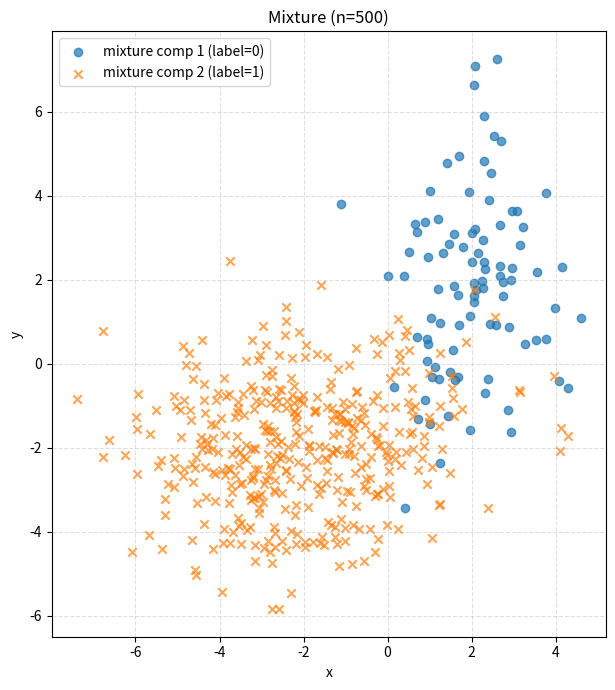

Reproduce this figure in Python.
#!/usr/bin/env python3
"""
datapoints_mixture.py

Generate samples from a 2-D Gaussian mixture (two independent Gaussian components),
optionally run K-means (k=2), soft-K-means variants, and plot results.

Usage examples:
    # default: show mixture scatter
    python datapoints_mixture.py

    # run hard K-means and show K-means plot
    python datapoints_mixture.py --run-kmeans --plot-kmeans

    # run soft K-means v1 with beta=1.0 and show plot
    python datapoints_mixture.py --run-softk1 --beta 1.0 --plot-softk1

    # run soft K-means v3 (annealing) and save overlay
    python datapoints_mixture.py --run-softk3 --beta-start 0.1 --beta-mult 1.5 --plot-softk3 --out-plot overlay.png --no-show
"""
from __future__ import annotations
import argparse
import csv
import sys
from typing import Tuple, Optional

import numpy as np
import matplotlib.pyplot as plt


# ------------------------
# Data generation
# ------------------------
def datapoints(n: int,
               mu1x: float, mu1y: float, sigma1x2: float, sigma1y2: float, pi1: float,
               mu2x: float, mu2y: float, sigma2x2: float, sigma2y2: float, pi2: float,
               random_seed: Optional[int] = None) -> Tuple[np.ndarray, np.ndarray]:
    """
    Generate n samples from a 2-component 2D Gaussian mixture.
    Each component has independent x and y Gaussians (diagonal covariance).
    Returns:
      samples: (n,2) array of (x,y)
      labels: (n,) array of ints {0,1} indicating which true mixture component generated each sample
    """
    if random_seed is not None:
        np.random.seed(int(random_seed))

    if not (0.0 <= pi1 <= 1.0 and 0.0 <= pi2 <= 1.0):
        raise ValueError("Mixing weights must be between 0 and 1")
    if abs((pi1 + pi2) - 1.0) > 1e-8:
        raise ValueError("pi1 and pi2 must sum to 1")

    # draw which component each sample comes from (0 -> component1, 1 -> component2)
    comps = np.random.choice([0, 1], size=n, p=[pi1, pi2])

    # allocate array
    samples = np.zeros((n, 2), dtype=float)

    # convert variances to standard deviations
    s1x = float(np.sqrt(sigma1x2))
    s1y = float(np.sqrt(sigma1y2))
    s2x = float(np.sqrt(sigma2x2))
    s2y = float(np.sqrt(sigma2y2))

    # sample component 1
    idx1 = (comps == 0)
    m1 = idx1.sum()
    if m1 > 0:
        samples[idx1, 0] = np.random.normal(loc=mu1x, scale=s1x, size=m1)
        samples[idx1, 1] = np.random.normal(loc=mu1y, scale=s1y, size=m1)

    # sample component 2
    idx2 = (comps == 1)
    m2 = idx2.sum()
    if m2 > 0:
        samples[idx2, 0] = np.random.normal(loc=mu2x, scale=s2x, size=m2)
        samples[idx2, 1] = np.random.normal(loc=mu2y, scale=s2y, size=m2)

    return samples, comps


# ------------------------
# Hard K-means (k=2)
# ------------------------
def kmeans_2clusters(samples: np.ndarray,
                     seed: Optional[int] = None,
                     max_iters: int = 100) -> Tuple[np.ndarray, np.ndarray, int]:
    """
    Simple K-means for k=2 (Euclidean distance). Returns:
      labels: (n,) ints {0,1}
      centroids: (2,2) array
      iters: number of iterations performed
    Initialization: pick two distinct samples at random as initial centroids (deterministic if seed set).
    """
    n, d = samples.shape
    if d != 2:
        raise ValueError("This kmeans implementation expects 2D samples")

    rng = np.random.RandomState(seed)

    # pick two distinct indices
    idxs = rng.choice(n, size=2, replace=False)
    centroids = samples[idxs].astype(float)  # shape (2,2)

    labels = np.full(n, -1, dtype=int)
    for it in range(1, max_iters + 1):
        # assign labels by nearest centroid
        diff0 = samples - centroids[0:1, :]
        dist0 = np.sum(diff0 * diff0, axis=1)
        diff1 = samples - centroids[1:2, :]
        dist1 = np.sum(diff1 * diff1, axis=1)

        new_labels = (dist1 < dist0).astype(int)  # 0 if closer to centroid 0, 1 if closer to centroid 1

        # if no label changes, converged
        if np.array_equal(new_labels, labels):
            return labels, centroids, it - 1

        labels = new_labels

        # update centroids
        for k in (0, 1):
            idxk = (labels == k)
            if np.any(idxk):
                centroids[k] = samples[idxk].mean(axis=0)
            else:
                # cluster empty: reinitialize that centroid to a random sample
                centroids[k] = samples[rng.choice(n)]

    return labels, centroids, max_iters


# ------------------------
# Soft K-means (v1: fixed beta)
# ------------------------
def soft_kmeans_v1(samples: np.ndarray,
                   beta: float = 1.0,
                   seed: Optional[int] = None,
                   max_iters: int = 200,
                   tol: float = 1e-6) -> Tuple[np.ndarray, np.ndarray, np.ndarray, int]:
    """
    Soft K-means (2 clusters) with fixed temperature beta.
    responsibilities r[n,k] = exp(-beta * dist_nk^2) / sum_k exp(-beta * dist_nk^2)
    Returns:
      r: (n,2) responsibilities (soft assignments)
      centroids: (2,2)
      hard_labels: (n,) argmax of r
      iters: number of iterations
    """
    n, d = samples.shape
    if d != 2:
        raise ValueError("Expected 2D samples")
    rng = np.random.RandomState(seed)
    # init centroids randomly from samples
    idxs = rng.choice(n, size=2, replace=False)
    centroids = samples[idxs].astype(float)

    prev_centroids = centroids.copy()
    for it in range(1, max_iters + 1):
        # compute squared distances n x 2
        diff0 = samples - centroids[0:1, :]
        diff1 = samples - centroids[1:2, :]
        d0 = np.sum(diff0 * diff0, axis=1)
        d1 = np.sum(diff1 * diff1, axis=1)
        # responsibilities (avoid overflow by subtracting min)
        # exponent = -beta * d
        e0 = np.exp(-beta * d0)
        e1 = np.exp(-beta * d1)
        denom = e0 + e1
        # avoid division by zero
        denom = np.where(denom == 0.0, 1e-16, denom)
        r0 = e0 / denom
        r1 = e1 / denom
        r = np.vstack([r0, r1]).T  # shape (n,2)

        # update centroids (weighted means)
        r0_sum = r0.sum()
        r1_sum = r1.sum()
        # prevent division by zero: if cluster weight is zero, reinit centroid
        if r0_sum > 0:
            centroids[0] = (r0[:, None] * samples).sum(axis=0) / r0_sum
        else:
            centroids[0] = samples[rng.choice(n)]
        if r1_sum > 0:
            centroids[1] = (r1[:, None] * samples).sum(axis=0) / r1_sum
        else:
            centroids[1] = samples[rng.choice(n)]

        # check movement
        move = np.max(np.abs(centroids - prev_centroids))
        if move < tol:
            hard_labels = np.argmax(r, axis=1)
            return r, centroids, hard_labels, it
        prev_centroids[:] = centroids

    hard_labels = np.argmax(r, axis=1)
    return r, centroids, hard_labels, max_iters


# ------------------------
# Soft K-means v3 (annealing):
# start with beta_start and multiply by beta_mult each iteration
# ------------------------
def soft_kmeans_v3(samples: np.ndarray,
                   beta_start: float = 0.1,
                   beta_mult: float = 1.5,
                   seed: Optional[int] = None,
                   max_iters: int = 100) -> Tuple[np.ndarray, np.ndarray, np.ndarray, int]:
    """
    Soft K-means variant with annealing on beta.
    Returns the final responsibilities, centroids, hard labels, and iterations.
    """
    n, d = samples.shape
    rng = np.random.RandomState(seed)
    idxs = rng.choice(n, size=2, replace=False)
    centroids = samples[idxs].astype(float)

    beta = float(beta_start)
    prev_centroids = centroids.copy()

    for it in range(1, max_iters + 1):
        # compute squared distances
        diff0 = samples - centroids[0:1, :]
        diff1 = samples - centroids[1:2, :]
        d0 = np.sum(diff0 * diff0, axis=1)
        d1 = np.sum(diff1 * diff1, axis=1)

        e0 = np.exp(-beta * d0)
        e1 = np.exp(-beta * d1)
        denom = e0 + e1
        denom = np.where(denom == 0.0, 1e-16, denom)
        r0 = e0 / denom
        r1 = e1 / denom
        r = np.vstack([r0, r1]).T

        # update centroids
        r0_sum = r0.sum()
        r1_sum = r1.sum()
        if r0_sum > 0:
            centroids[0] = (r0[:, None] * samples).sum(axis=0) / r0_sum
        else:
            centroids[0] = samples[rng.choice(n)]
        if r1_sum > 0:
            centroids[1] = (r1[:, None] * samples).sum(axis=0) / r1_sum
        else:
            centroids[1] = samples[rng.choice(n)]

        # convergence by centroid movement
        move = np.max(np.abs(centroids - prev_centroids))
        prev_centroids[:] = centroids

        # anneal beta
        beta *= float(beta_mult)

        if move < 1e-6:
            hard_labels = np.argmax(r, axis=1)
            return r, centroids, hard_labels, it

    hard_labels = np.argmax(r, axis=1)
    return r, centroids, hard_labels, max_iters


# ------------------------
# Plotting helpers
# ------------------------
def plot_mixture(samples: np.ndarray, labels: np.ndarray,
                 title: str = "Mixture samples",
                 show: bool = True, out_path: Optional[str] = None):
    plt.figure(figsize=(8, 7))
    plt.scatter(samples[labels == 0, 0], samples[labels == 0, 1],
                marker='o', alpha=0.7, label='mixture comp 1 (label=0)')
    plt.scatter(samples[labels == 1, 0], samples[labels == 1, 1],
                marker='x', alpha=0.7, label='mixture comp 2 (label=1)')
    plt.title(title)
    plt.xlabel("x")
    plt.ylabel("y")
    plt.gca().set_aspect('equal', adjustable='box')
    plt.grid(True, linestyle='--', alpha=0.4)
    plt.legend()
    plt.tight_layout()
    if out_path:
        plt.savefig(out_path, dpi=200)
        print(f"Saved plot to: {out_path}")
    if show:
        plt.show()
    else:
        plt.close()


def plot_kmeans_result(samples: np.ndarray, labels: np.ndarray, centroids: np.ndarray,
                       title: str = "K-means clusters (k=2)",
                       show: bool = True, out_path: Optional[str] = None):
    plt.figure(figsize=(8, 7))
    plt.scatter(samples[labels == 0, 0], samples[labels == 0, 1],
                marker='s', alpha=0.7, label='cluster 0 (square)')
    plt.scatter(samples[labels == 1, 0], samples[labels == 1, 1],
                marker='x', alpha=0.7, label='cluster 1 (cross)')
    plt.scatter(centroids[:, 0], centroids[:, 1], marker='D', s=120, edgecolor='k',
                linewidth=1.0, label='centroids')
    plt.title(title)
    plt.xlabel("x")
    plt.ylabel("y")
    plt.gca().set_aspect('equal', adjustable='box')
    plt.grid(True, linestyle='--', alpha=0.4)
    plt.legend()
    plt.tight_layout()
    if out_path:
        plt.savefig(out_path, dpi=200)
        print(f"Saved plot to: {out_path}")
    if show:
        plt.show()
    else:
        plt.close()


def plot_overlay(samples: np.ndarray, mixture_labels: np.ndarray, algo_labels: np.ndarray, centroids: np.ndarray,
                 title: str = "Overlay: mixture vs algorithm",
                 show: bool = True, out_path: Optional[str] = None):
    plt.figure(figsize=(8, 7))
    # mixture faint
    plt.scatter(samples[mixture_labels == 0, 0], samples[mixture_labels == 0, 1],
                marker='o', alpha=0.25, label='mixture comp 0 (faint)')
    plt.scatter(samples[mixture_labels == 1, 0], samples[mixture_labels == 1, 1],
                marker='o', alpha=0.25, label='mixture comp 1 (faint)')
    # algorithm result
    plt.scatter(samples[algo_labels == 0, 0], samples[algo_labels == 0, 1],
                marker='s', alpha=0.85, label='algo cluster 0 (square)')
    plt.scatter(samples[algo_labels == 1, 0], samples[algo_labels == 1, 1],
                marker='x', alpha=0.85, label='algo cluster 1 (cross)')
    plt.scatter(centroids[:, 0], centroids[:, 1], marker='D', s=140, edgecolor='k',
                linewidth=1.2, label='centroids')
    plt.title(title)
    plt.xlabel("x")
    plt.ylabel("y")
    plt.gca().set_aspect('equal', adjustable='box')
    plt.grid(True, linestyle='--', alpha=0.4)
    plt.legend()
    plt.tight_layout()
    if out_path:
        plt.savefig(out_path, dpi=200)
        print(f"Saved plot to: {out_path}")
    if show:
        plt.show()
    else:
        plt.close()


# ------------------------
# IO helpers
# ------------------------
def save_csv(samples: np.ndarray, labels: np.ndarray, path: str):
    with open(path, "w", newline='') as f:
        writer = csv.writer(f)
        writer.writerow(["x", "y", "label"])
        for (x, y), lab in zip(samples, labels):
            writer.writerow([f"{x:.8g}", f"{y:.8g}", int(lab)])
    print(f"Saved samples CSV to: {path}")


def save_npy(samples: np.ndarray, labels: np.ndarray, path: str):
    np.savez_compressed(path, samples=samples, labels=labels)
    print(f"Saved numpy archive to: {path}")


# ------------------------
# Evaluation: percent incorrect (compares two labelings with best permutation)
# ------------------------
def percent_incorrect(true_labels: np.ndarray, pred_labels: np.ndarray) -> float:
    """
    For two clusters only: compute % of points incorrectly assigned, allowing for label swap.
    Returns percentage (0..100).
    """
    if true_labels.shape != pred_labels.shape:
        raise ValueError("Label arrays must have same shape")
    # mapping: either pred as-is or invert predictions
    mismatch_1 = np.sum(true_labels != pred_labels)
    mismatch_2 = np.sum(true_labels != (1 - pred_labels))
    best_mismatch = min(mismatch_1, mismatch_2)
    pct = 100.0 * best_mismatch / true_labels.size
    return pct


# ------------------------
# CLI parsing and main
# ------------------------
def parse_args(argv=None):
    p = argparse.ArgumentParser(prog="datapoints_mixture.py",
                                description="Generate 2D Gaussian mixture samples and run clustering.")
    p.add_argument("--n", type=int, default=500, help="number of samples to generate")
    p.add_argument("--mu1x", type=float, default=2.0)
    p.add_argument("--mu1y", type=float, default=2.0)
    p.add_argument("--sigma1x2", type=float, default=1.0, help="variance of comp1 x")
    p.add_argument("--sigma1y2", type=float, default=4.0, help="variance of comp1 y")
    p.add_argument("--pi1", type=float, default=0.2, help="mixing weight for component 1")
    p.add_argument("--mu2x", type=float, default=-2.0)
    p.add_argument("--mu2y", type=float, default=-2.0)
    p.add_argument("--sigma2x2", type=float, default=4.0, help="variance of comp2 x")
    p.add_argument("--sigma2y2", type=float, default=2.0, help="variance of comp2 y")
    p.add_argument("--pi2", type=float, default=0.8, help="mixing weight for component 2")
    p.add_argument("--seed", type=int, default=None, help="random seed for generating mixture")
    p.add_argument("--out-csv", type=str, default=None, help="path to save samples as CSV")
    p.add_argument("--out-npz", type=str, default=None, help="path to save samples as npz (numpy)")
    p.add_argument("--out-plot", type=str, default=None, help="base path to save plots (png/pdf)")

    # plotting / kmeans controls
    p.add_argument("--plot-mix", action="store_true", help="plot the mixture (true component labels)")
    p.add_argument("--run-kmeans", action="store_true", help="run hard K-means (k=2) on samples")
    p.add_argument("--plot-kmeans", action="store_true", help="plot the hard K-means result (squares / crosses)")

    # soft-kmeans v1 (fixed beta)
    p.add_argument("--run-softk1", action="store_true", help="run soft K-means v1 (fixed beta)")
    p.add_argument("--plot-softk1", action="store_true", help="plot soft K-means v1 result")
    p.add_argument("--beta", type=float, default=1.0, help="beta (inverse temperature) for soft-kmeans v1")

    # soft-kmeans v3 (annealing)
    p.add_argument("--run-softk3", action="store_true", help="run soft K-means v3 (annealing)")
    p.add_argument("--plot-softk3", action="store_true", help="plot soft K-means v3 result")
    p.add_argument("--beta-start", type=float, default=0.1, help="beta start for annealing (soft-kmeans v3)")
    p.add_argument("--beta-mult", type=float, default=1.5, help="beta multiplier per iteration (soft-kmeans v3)")

    p.add_argument("--no-show", action="store_true", help="do not display interactive plots")
    p.add_argument("--k-seed", type=int, default=None, help="seed used for K-means/softK init")
    p.add_argument("--k-max-iters", type=int, default=200, help="max iterations for K-means / soft-kmeans")
    return p.parse_args(argv)

def main(argv=None):
    args = parse_args(argv)

    # default behavior: if no plot/run flags provided, show the mixture plot
    # (check all flags that control plotting or running algorithms)
    if not (
        args.plot_mix
        or args.plot_kmeans
        or args.run_kmeans
        or args.run_softk1
        or args.run_softk3
        or args.plot_softk1
        or args.plot_softk3
    ):
        args.plot_mix = True

    # validate mixing weights
    if abs((args.pi1 + args.pi2) - 1.0) > 1e-8:
        print("Error: pi1 and pi2 must sum to 1.0", file=sys.stderr)
        sys.exit(2)

    samples, mixture_labels = datapoints(
        n=args.n,
        mu1x=args.mu1x, mu1y=args.mu1y, sigma1x2=args.sigma1x2, sigma1y2=args.sigma1y2, pi1=args.pi1,
        mu2x=args.mu2x, mu2y=args.mu2y, sigma2x2=args.sigma2x2, sigma2y2=args.sigma2y2, pi2=args.pi2,
        random_seed=args.seed
    )

    print(f"Generated {args.n} samples.")
    u, counts = np.unique(mixture_labels, return_counts=True)
    print("True mixture component counts:", dict(zip(u.tolist(), counts.tolist())))

    if args.out_csv:
        save_csv(samples, mixture_labels, args.out_csv)
    if getattr(args, "out_npy", None):
        # support either out_npy or out-npz naming depending on previous edits
        save_npy(samples, mixture_labels, args.out_npy)

    # Hard K-means
    klabels = None
    kcentroids = None
    if args.run_kmeans:
        klabels, kcentroids, iters = kmeans_2clusters(samples, seed=args.k_seed, max_iters=args.k_max_iters)
        print(f"K-means finished in {iters} iterations.")
        u, cnts = np.unique(klabels, return_counts=True)
        print("K-means cluster counts:", dict(zip(u.tolist(), cnts.tolist())))
        print("K-means centroids:\n", kcentroids)
        pct_wrong = percent_incorrect(mixture_labels, klabels)
        print(f"K-means percent incorrectly clustered: {pct_wrong:.2f}%")

    # Soft K-means v1 (fixed beta)
    soft1_r = None
    soft1_centroids = None
    soft1_labels = None
    if args.run_softk1:
        soft1_r, soft1_centroids, soft1_labels, iters = soft_kmeans_v1(
            samples, beta=args.beta, seed=args.k_seed, max_iters=args.k_max_iters)
        print(f"Soft-K-means v1 (beta={args.beta}) finished in {iters} iterations.")
        u, cnts = np.unique(soft1_labels, return_counts=True)
        print("Soft-k1 hard-label counts:", dict(zip(u.tolist(), cnts.tolist())))
        print("Soft-k1 centroids:\n", soft1_centroids)
        pct_wrong = percent_incorrect(mixture_labels, soft1_labels)
        print(f"Soft-k1 percent incorrectly clustered: {pct_wrong:.2f}%")

    # Soft K-means v3 (annealing)
    soft3_r = None
    soft3_centroids = None
    soft3_labels = None
    if args.run_softk3:
        soft3_r, soft3_centroids, soft3_labels, iters = soft_kmeans_v3(
            samples, beta_start=args.beta_start, beta_mult=args.beta_mult, seed=args.k_seed, max_iters=args.k_max_iters)
        print(f"Soft-K-means v3 (annealing start={args.beta_start}, mult={args.beta_mult}) finished in {iters} iterations.")
        u, cnts = np.unique(soft3_labels, return_counts=True)
        print("Soft-k3 hard-label counts:", dict(zip(u.tolist(), cnts.tolist())))
        print("Soft-k3 centroids:\n", soft3_centroids)
        pct_wrong = percent_incorrect(mixture_labels, soft3_labels)
        print(f"Soft-k3 percent incorrectly clustered: {pct_wrong:.2f}%")

    # Plotting
    base_out = args.out_plot

    # plot mixture
    if args.plot_mix:
        outpath = None
        if base_out:
            outpath = base_out.replace('.png', '_mix.png').replace('.pdf', '_mix.pdf')
            if outpath == base_out:
                outpath = base_out + '_mix.png'
        plot_mixture(samples, mixture_labels, title=f"Mixture (n={args.n})", show=(not args.no_show), out_path=outpath)

    # plot hard kmeans
    if args.plot_kmeans:
        if klabels is None:
            klabels, kcentroids, iters = kmeans_2clusters(samples, seed=args.k_seed, max_iters=args.k_max_iters)
        outpath = None
        if base_out:
            outpath = base_out.replace('.png', '_kmeans.png').replace('.pdf', '_kmeans.pdf')
            if outpath == base_out:
                outpath = base_out + '_kmeans.png'
        plot_kmeans_result(samples, klabels, kcentroids, title=f"K-means (n={args.n})", show=(not args.no_show), out_path=outpath)

    # plot softk1
    if args.plot_softk1:
        if soft1_labels is None:
            soft1_r, soft1_centroids, soft1_labels, iters = soft_kmeans_v1(samples, beta=args.beta, seed=args.k_seed, max_iters=args.k_max_iters)
        outpath = None
        if base_out:
            outpath = base_out.replace('.png', '_softk1.png').replace('.pdf', '_softk1.pdf')
            if outpath == base_out:
                outpath = base_out + '_softk1.png'
        plot_kmeans_result(samples, soft1_labels, soft1_centroids, title=f"Soft-K-means v1 (beta={args.beta})", show=(not args.no_show), out_path=outpath)

    # plot softk3
    if args.plot_softk3:
        if soft3_labels is None:
            soft3_r, soft3_centroids, soft3_labels, iters = soft_kmeans_v3(samples, beta_start=args.beta_start, beta_mult=args.beta_mult, seed=args.k_seed, max_iters=args.k_max_iters)
        outpath = None
        if base_out:
            outpath = base_out.replace('.png', '_softk3.png').replace('.pdf', '_softk3.pdf')
            if outpath == base_out:
                outpath = base_out + '_softk3.png'
        plot_kmeans_result(samples, soft3_labels, soft3_centroids, title=f"Soft-K-means v3 (anneal start={args.beta_start})", show=(not args.no_show), out_path=outpath)


if __name__ == "__main__":
    main()
